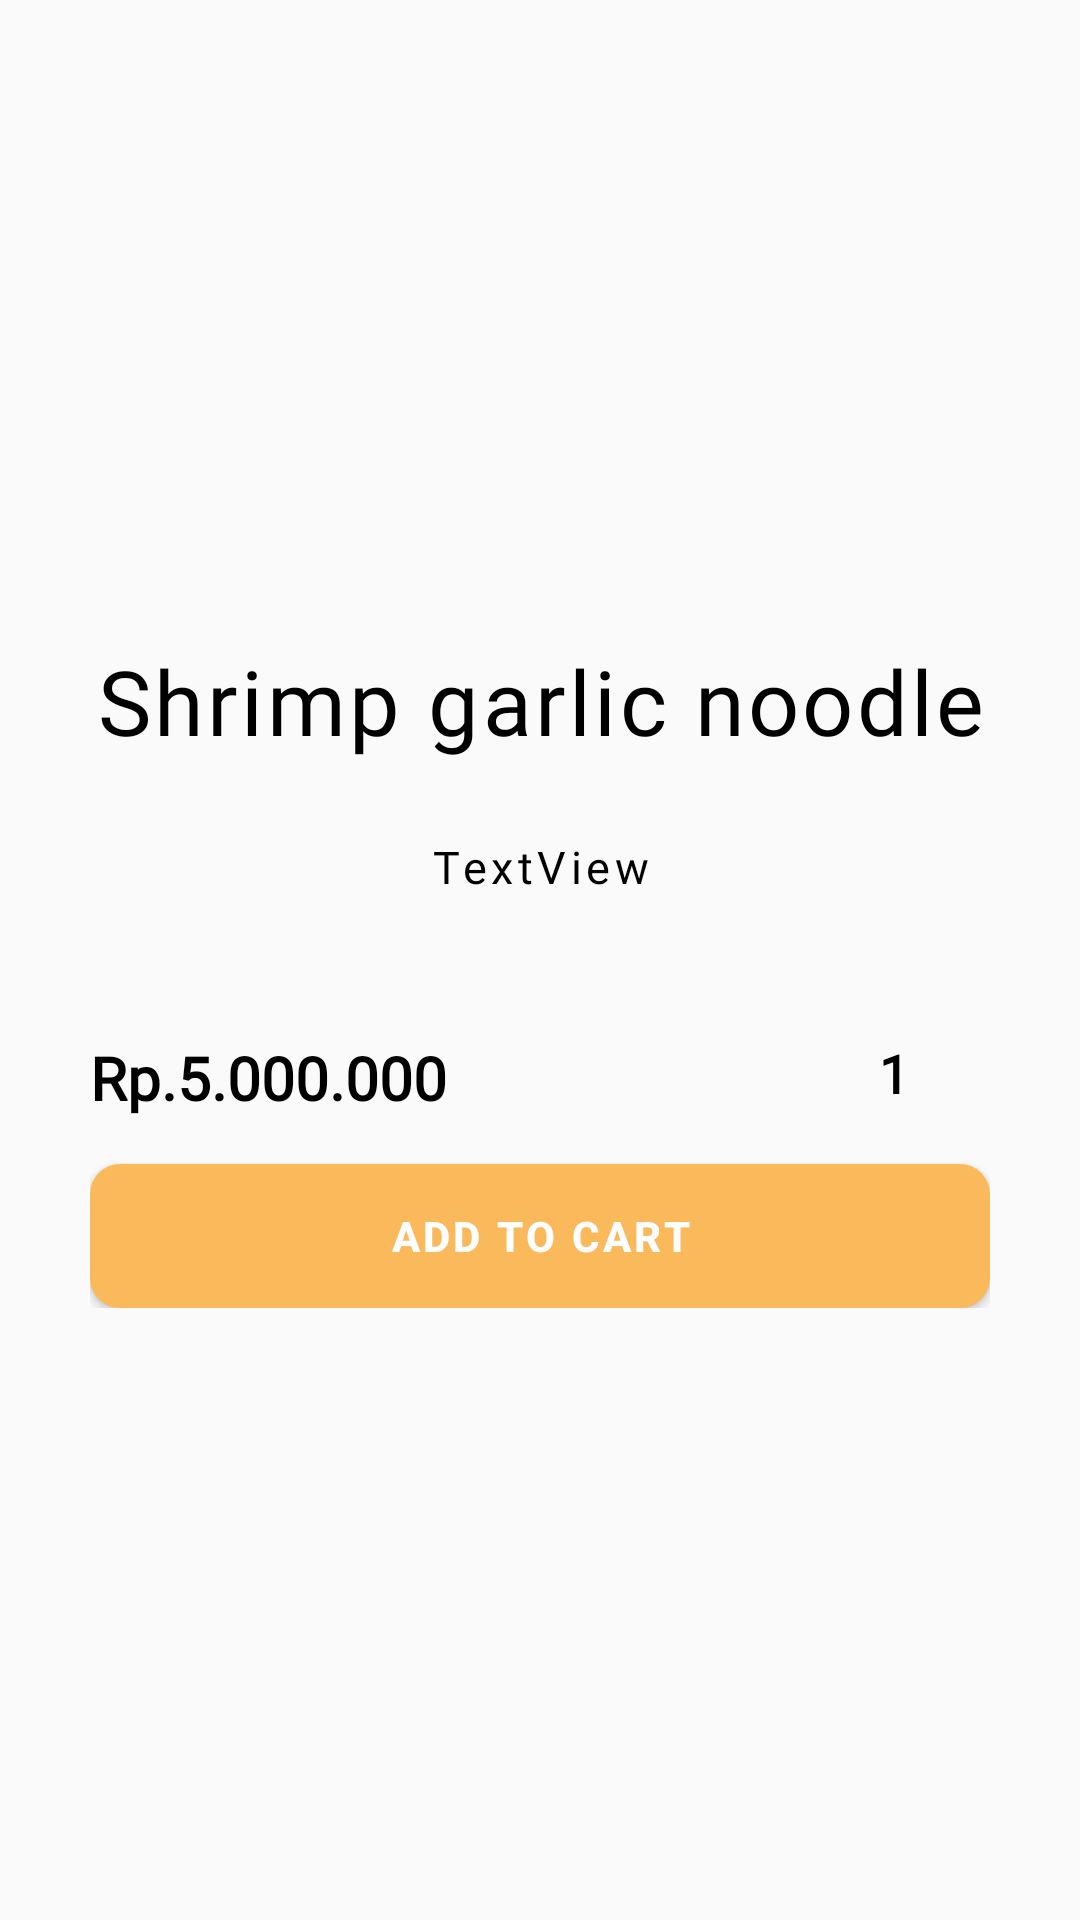

Produce the Android XML layout that renders to this screen, including the resource entries it uses.
<!-- AndroidManifest.xml: application theme Theme.Projectecommerce -->
<!-- res/layout/activity_detail_information.xml -->
<?xml version="1.0" encoding="utf-8"?>
<ScrollView xmlns:android="http://schemas.android.com/apk/res/android"
    xmlns:app="http://schemas.android.com/apk/res-auto"
    xmlns:tools="http://schemas.android.com/tools"
    android:layout_width="match_parent"
    android:layout_height="match_parent"
    tools:context=".DetailInformationActivity">

    <androidx.constraintlayout.widget.ConstraintLayout
        android:layout_width="match_parent"
        android:layout_height="match_parent">

        <ImageView
            android:id="@+id/imgView"
            android:layout_width="match_parent"
            android:layout_height="0dp"
            android:scaleType="centerCrop"
            app:layout_constraintBottom_toBottomOf="parent"
            app:layout_constraintEnd_toEndOf="parent"
            app:layout_constraintHeight_percent=".40"
            app:layout_constraintStart_toStartOf="parent"
            app:layout_constraintTop_toTopOf="parent"
            app:layout_constraintVertical_bias="0"
            tools:srcCompat="@tools:sample/avatars" />

        <androidx.constraintlayout.widget.ConstraintLayout
            android:layout_width="match_parent"
            android:layout_height="wrap_content"
            android:padding="30dp"
            app:layout_constraintBottom_toBottomOf="parent"
            app:layout_constraintEnd_toEndOf="parent"
            app:layout_constraintHorizontal_bias="0.0"
            app:layout_constraintStart_toStartOf="parent"
            app:layout_constraintTop_toBottomOf="@+id/imgView"
            app:layout_constraintVertical_bias="0.0">


            <TextView
                android:id="@+id/txtNama"
                android:layout_width="match_parent"
                android:layout_height="wrap_content"
                android:fontFamily="@font/poppinsbold"
                android:includeFontPadding="false"
                android:letterSpacing="0.036"
                android:text="Shrimp garlic noodle"
                android:textAlignment="center"
                android:textColor="@color/black"
                android:textSize="30dp"
                app:layout_constraintBottom_toBottomOf="parent"
                app:layout_constraintEnd_toEndOf="parent"
                app:layout_constraintHorizontal_bias="0.491"
                app:layout_constraintStart_toStartOf="parent"
                app:layout_constraintTop_toTopOf="parent"
                app:layout_constraintVertical_bias="0.008" />

            <TextView
                android:id="@+id/txtDesc"
                android:layout_width="300dp"
                android:layout_height="wrap_content"
                android:layout_marginTop="28dp"
                android:fontFamily="@font/poppinsregular"
                android:includeFontPadding="false"
                android:letterSpacing="0.1"
                android:text="TextView"
                android:textAlignment="center"
                android:textColor="@color/black"
                android:textSize="15sp"
                app:layout_constraintEnd_toEndOf="parent"
                app:layout_constraintHorizontal_bias="0.497"
                app:layout_constraintStart_toStartOf="parent"
                app:layout_constraintTop_toBottomOf="@+id/txtNama" />

            <TextView
                android:id="@+id/txtPrice"
                android:layout_width="wrap_content"
                android:layout_height="wrap_content"
                android:layout_marginTop="50dp"
                android:fontFamily="@font/poppinsbold"
                android:includeFontPadding="false"
                android:text="Rp.5.000.000"
                android:textColor="@color/black"
                android:textSize="20sp"
                android:textStyle="bold"
                app:layout_constraintEnd_toEndOf="parent"
                app:layout_constraintHorizontal_bias="0.0"
                app:layout_constraintStart_toStartOf="parent"
                app:layout_constraintTop_toBottomOf="@+id/txtDesc" />

            <Button
                android:id="@+id/button"
                android:layout_width="match_parent"
                android:layout_height="wrap_content"
                android:layout_marginTop="16dp"
                android:background="@drawable/background_detail"
                android:letterSpacing="0.08"
                android:text="Add to Cart"
                android:textAlignment="center"
                android:textColor="@color/white"
                android:textStyle="bold"
                app:layout_constraintBottom_toBottomOf="parent"
                app:layout_constraintEnd_toEndOf="parent"
                app:layout_constraintHorizontal_bias="0.498"
                app:layout_constraintStart_toStartOf="parent"
                app:layout_constraintTop_toBottomOf="@+id/txtPrice"
                app:layout_constraintVertical_bias="0.0" />

            <ImageView
                android:id="@+id/btnMinus"
                android:layout_width="wrap_content"
                android:layout_height="wrap_content"
                android:layout_marginStart="136dp"
                android:onClick="operator"
                app:layout_constraintStart_toEndOf="@+id/txtPrice"
                app:layout_constraintTop_toTopOf="@+id/txtPrice"
                app:srcCompat="@drawable/ic_baseline_remove_24" />

            <ImageView
                android:id="@+id/btnPlus"
                android:layout_width="wrap_content"
                android:layout_height="wrap_content"
                android:layout_marginStart="8dp"
                android:onClick="operator"
                app:layout_constraintStart_toEndOf="@+id/txtAmount"
                app:layout_constraintTop_toTopOf="@+id/txtAmount"
                app:srcCompat="@drawable/ic_baseline_add_24" />

            <TextView
                android:id="@+id/txtAmount"
                android:layout_width="wrap_content"
                android:layout_height="wrap_content"
                android:layout_marginStart="8dp"
                android:layout_marginEnd="8dp"
                android:fontFamily="@font/poppinsbold"
                android:includeFontPadding="false"
                android:text="1"
                android:textColor="@color/black"
                android:textSize="17.5sp"
                android:textStyle="bold"
                app:layout_constraintEnd_toStartOf="@+id/btnPlus"
                app:layout_constraintStart_toEndOf="@+id/btnMinus"
                app:layout_constraintTop_toTopOf="@+id/btnMinus" />

        </androidx.constraintlayout.widget.ConstraintLayout>

    </androidx.constraintlayout.widget.ConstraintLayout>

</ScrollView>
<!-- resources referenced by this layout -->
<resources>
  <color name="black">#FF000000</color>
  <color name="white">#FFFFFFFF</color>
  <!-- drawable background_detail (drawable) -->
  <?xml version="1.0" encoding="utf-8"?>
  <shape xmlns:android="http://schemas.android.com/apk/res/android">
      <solid android:color="@color/background_detail"/>
      <corners android:radius="10dp" />
  </shape>
  <style name="Theme.Projectecommerce" parent="Theme.AppCompat.Light.NoActionBar">
          
          <item name="colorPrimary">@color/purple_500</item>
          <item name="colorPrimaryVariant">@color/purple_700</item>
          <item name="colorOnPrimary">@color/white</item>
          
          <item name="colorSecondary">@color/teal_200</item>
          <item name="colorSecondaryVariant">@color/teal_700</item>
          <item name="colorOnSecondary">@color/black</item>
          
          <item name="android:statusBarColor" tools:targetApi="l">?attr/colorPrimaryVariant</item>
          
      </style>
  <color name="background_detail">#fab95b</color>
  <color name="purple_500">#FF6200EE</color>
  <color name="purple_700">#FF3700B3</color>
  <color name="teal_200">#FF03DAC5</color>
  <color name="teal_700">#FF018786</color>
</resources>
